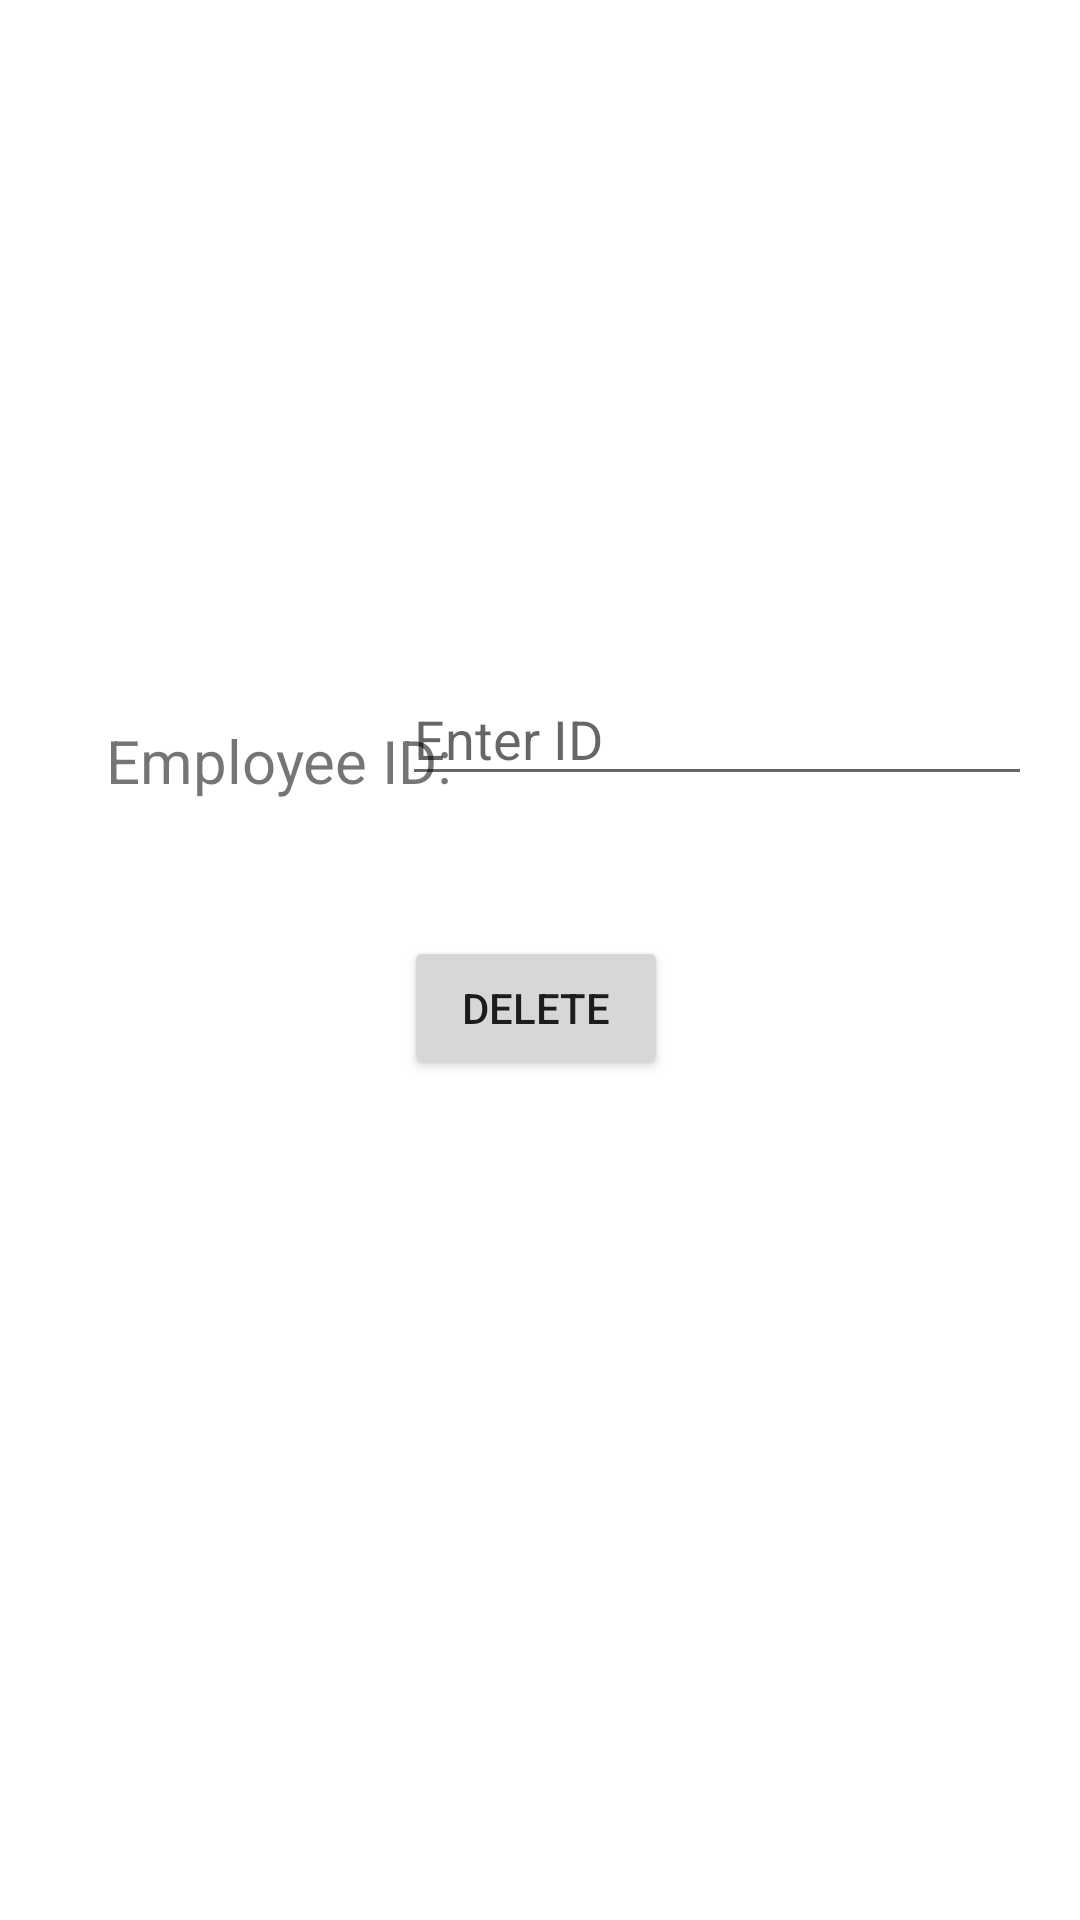

The Android layout XML behind this screen, and the referenced resources:
<!-- AndroidManifest.xml: application theme Theme.MadMiniPrj -->
<!-- res/layout/activity_delete.xml -->
<?xml version="1.0" encoding="utf-8"?>
<androidx.constraintlayout.widget.ConstraintLayout xmlns:android="http://schemas.android.com/apk/res/android"
    xmlns:app="http://schemas.android.com/apk/res-auto"
    xmlns:tools="http://schemas.android.com/tools"
    android:layout_width="match_parent"
    android:layout_height="match_parent"
    tools:context=".DeleteActivity">

    <TextView
        android:id="@+id/textView8"
        android:layout_width="wrap_content"
        android:layout_height="wrap_content"
        android:layout_marginTop="240dp"
        android:text="Employee ID:"
        android:textSize="20dp"
        app:layout_constraintEnd_toEndOf="parent"
        app:layout_constraintHorizontal_bias="0.145"
        app:layout_constraintStart_toStartOf="parent"
        app:layout_constraintTop_toTopOf="parent" />

    <EditText
        android:id="@+id/editText_id"
        android:layout_width="wrap_content"
        android:layout_height="wrap_content"
        android:layout_marginTop="224dp"
        android:layout_marginEnd="16dp"
        android:ems="10"
        android:hint="Enter ID"
        android:inputType="textPersonName"
        app:layout_constraintEnd_toEndOf="parent"
        app:layout_constraintTop_toTopOf="parent" />

    <Button
        android:id="@+id/button_delete"
        android:layout_width="wrap_content"
        android:layout_height="wrap_content"
        android:layout_marginBottom="280dp"
        android:text="DELETE"
        app:layout_constraintBottom_toBottomOf="parent"
        app:layout_constraintEnd_toEndOf="parent"
        app:layout_constraintHorizontal_bias="0.495"
        app:layout_constraintStart_toStartOf="parent" />


</androidx.constraintlayout.widget.ConstraintLayout>
<!-- resources referenced by this layout -->
<resources>
  <style name="Theme.MadMiniPrj" parent="Theme.MaterialComponents.DayNight.DarkActionBar">
          
          <item name="colorPrimary">@color/purple_500</item>
          <item name="colorPrimaryVariant">@color/purple_700</item>
          <item name="colorOnPrimary">@color/white</item>
          
          <item name="colorSecondary">@color/teal_200</item>
          <item name="colorSecondaryVariant">@color/teal_700</item>
          <item name="colorOnSecondary">@color/black</item>
          
          <item name="android:statusBarColor" tools:targetApi="l">?attr/colorPrimaryVariant</item>
          
      </style>
  <!-- not gathered from this repository: default colours our renderer supplied (Android Studio template values) -->
  <color name="purple_500">#FF6200EE</color>
  <color name="purple_700">#FF3700B3</color>
  <color name="teal_200">#FF03DAC5</color>
  <color name="teal_700">#FF018786</color>
  <color name="black">#FF000000</color>
  <color name="white">#FFFFFFFF</color>
</resources>
